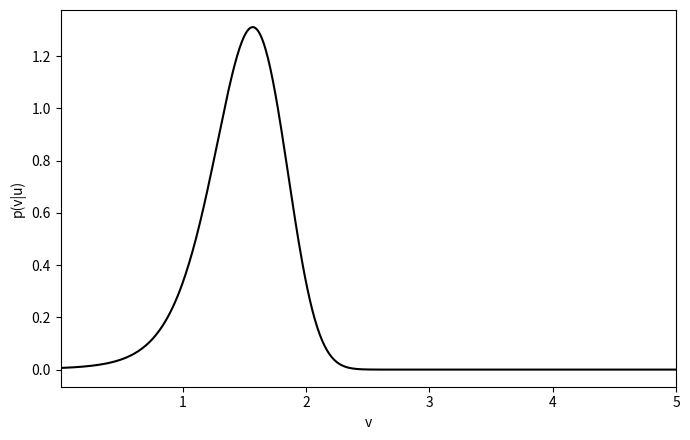

Reproduce this figure in Python.
import numpy as np
import matplotlib.pyplot as plt


def normpdf(x: np.ndarray | float, mean: np.ndarray | float, sigma: float) -> np.ndarray:
    coef = 1.0 / (np.sqrt(2.0 * np.pi) * sigma)
    return coef * np.exp(-0.5 * ((x - mean) / sigma) ** 2)


def g(v: np.ndarray) -> np.ndarray:
    return v**2


def main() -> None:
    v_p = 3.0
    sigma_p = 1.0
    sigma_u = 1.0
    u = 2.0

    min_v = 0.01
    dv = 0.01
    max_v = 5.0
    v_range = np.arange(min_v, max_v + 0.5 * dv, dv)

    numerator = normpdf(v_range, v_p, sigma_p) * normpdf(u, g(v_range), sigma_u)
    normalization = np.sum(numerator * dv)
    p = numerator / normalization

    plt.figure(figsize=(7, 4.5))
    plt.plot(v_range, p, "k")
    plt.xlabel("v")
    plt.ylabel("p(v|u)")
    plt.xlim(min_v, max_v)
    plt.tight_layout()
    plt.savefig("posterior_size_plot.png", dpi=200)
    plt.show()


if __name__ == "__main__":
    main()
